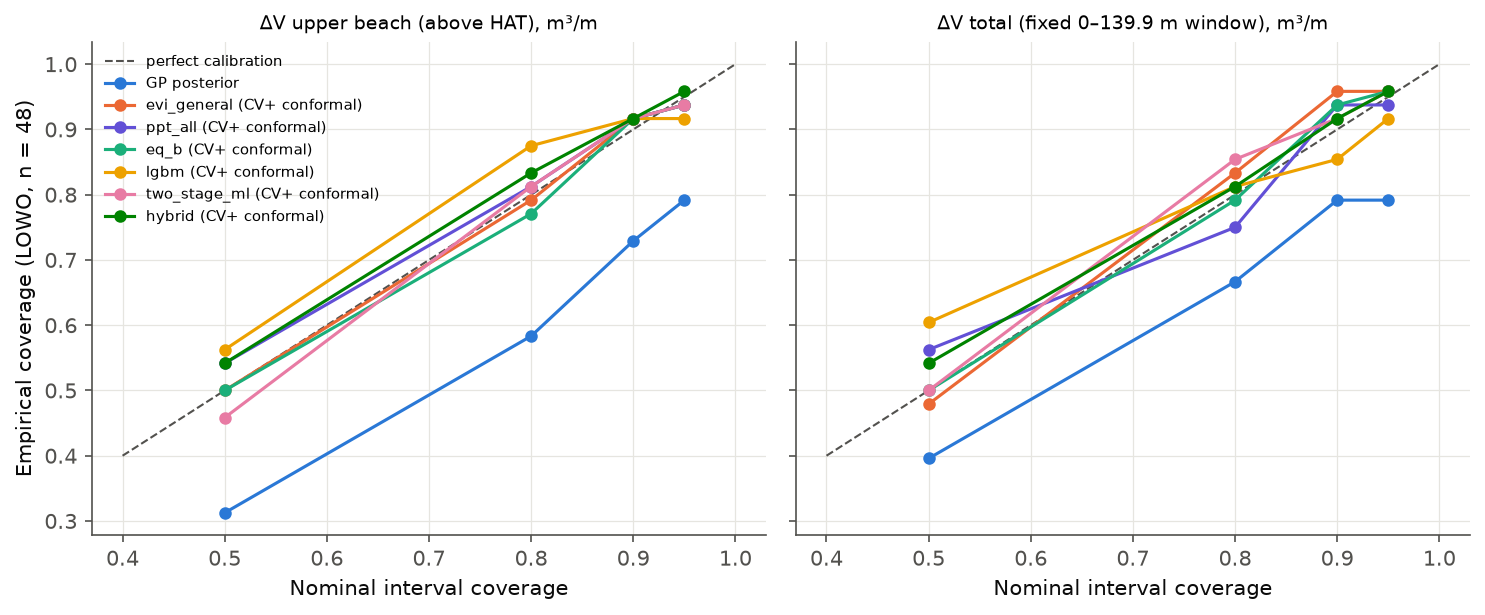

The file beside this chart, header and first rows:
data, target, subset, split, model, nominal, n, empirical, mean_width
v1, dV_upper, resolvable, lowo, gp, 0.5, 48, 0.3125, 11.53
v1, dV_upper, resolvable, lowo, gp, 0.8, 48, 0.5833, 21.91
v1, dV_upper, resolvable, lowo, gp, 0.9, 48, 0.7292, 28.13
v1, dV_upper, resolvable, lowo, gp, 0.95, 48, 0.7917, 33.52
v1, dV_upper, resolvable, lowo, evi_general, 0.5, 48, 0.5, 12.13
v1, dV_upper, resolvable, lowo, evi_general, 0.8, 48, 0.7917, 23.48
v1, dV_upper, resolvable, lowo, evi_general, 0.9, 48, 0.9167, 33.9
v1, dV_upper, resolvable, lowo, evi_general, 0.95, 48, 0.9375, 38.03
v1, dV_upper, resolvable, lowo, ppt_all, 0.5, 48, 0.5417, 11.56
v1, dV_upper, resolvable, lowo, ppt_all, 0.8, 48, 0.8125, 23.96
v1, dV_upper, resolvable, lowo, ppt_all, 0.9, 48, 0.9167, 34.92
v1, dV_upper, resolvable, lowo, ppt_all, 0.95, 48, 0.9375, 43.66
v1, dV_upper, resolvable, lowo, eq_b, 0.5, 48, 0.5, 13.51
v1, dV_upper, resolvable, lowo, eq_b, 0.8, 48, 0.7708, 22.22
v1, dV_upper, resolvable, lowo, eq_b, 0.9, 48, 0.9167, 35.32
v1, dV_upper, resolvable, lowo, eq_b, 0.95, 48, 0.9375, 42.46
v1, dV_upper, resolvable, lowo, lgbm, 0.5, 48, 0.5625, 14.15
v1, dV_upper, resolvable, lowo, lgbm, 0.8, 48, 0.875, 33.45
v1, dV_upper, resolvable, lowo, lgbm, 0.9, 48, 0.9167, 39.8
v1, dV_upper, resolvable, lowo, lgbm, 0.95, 48, 0.9167, 42.92
v1, dV_upper, resolvable, lowo, two_stage_ml, 0.5, 48, 0.4583, 13.55
v1, dV_upper, resolvable, lowo, two_stage_ml, 0.8, 48, 0.8125, 23.54
v1, dV_upper, resolvable, lowo, two_stage_ml, 0.9, 48, 0.9167, 35.06
v1, dV_upper, resolvable, lowo, two_stage_ml, 0.95, 48, 0.9375, 39.66
v1, dV_upper, resolvable, lowo, hybrid, 0.5, 48, 0.5417, 13.34
v1, dV_upper, resolvable, lowo, hybrid, 0.8, 48, 0.8333, 28
v1, dV_upper, resolvable, lowo, hybrid, 0.9, 48, 0.9167, 36.4
v1, dV_upper, resolvable, lowo, hybrid, 0.95, 48, 0.9583, 42.6
v1, dV_total_fixed, resolvable, lowo, gp, 0.5, 48, 0.3958, 19.16
v1, dV_total_fixed, resolvable, lowo, gp, 0.8, 48, 0.6667, 36.4
v1, dV_total_fixed, resolvable, lowo, gp, 0.9, 48, 0.7917, 46.72
v1, dV_total_fixed, resolvable, lowo, gp, 0.95, 48, 0.7917, 55.67
v1, dV_total_fixed, resolvable, lowo, evi_general, 0.5, 48, 0.4792, 16.81
v1, dV_total_fixed, resolvable, lowo, evi_general, 0.8, 48, 0.8333, 42.31
v1, dV_total_fixed, resolvable, lowo, evi_general, 0.9, 48, 0.9583, 54.28
v1, dV_total_fixed, resolvable, lowo, evi_general, 0.95, 48, 0.9583, 71.62
v1, dV_total_fixed, resolvable, lowo, ppt_all, 0.5, 48, 0.5625, 19.19
v1, dV_total_fixed, resolvable, lowo, ppt_all, 0.8, 48, 0.75, 39.48
v1, dV_total_fixed, resolvable, lowo, ppt_all, 0.9, 48, 0.9375, 57.67
v1, dV_total_fixed, resolvable, lowo, ppt_all, 0.95, 48, 0.9375, 66.8
v1, dV_total_fixed, resolvable, lowo, eq_b, 0.5, 48, 0.5, 17.38
v1, dV_total_fixed, resolvable, lowo, eq_b, 0.8, 48, 0.7917, 40.25
v1, dV_total_fixed, resolvable, lowo, eq_b, 0.9, 48, 0.9375, 55.6
v1, dV_total_fixed, resolvable, lowo, eq_b, 0.95, 48, 0.9583, 71.39
v1, dV_total_fixed, resolvable, lowo, lgbm, 0.5, 48, 0.6042, 26.35
v1, dV_total_fixed, resolvable, lowo, lgbm, 0.8, 48, 0.8125, 52.18
v1, dV_total_fixed, resolvable, lowo, lgbm, 0.9, 48, 0.8542, 73.65
v1, dV_total_fixed, resolvable, lowo, lgbm, 0.95, 48, 0.9167, 93.69
v1, dV_total_fixed, resolvable, lowo, two_stage_ml, 0.5, 48, 0.5, 18.37
v1, dV_total_fixed, resolvable, lowo, two_stage_ml, 0.8, 48, 0.8542, 40.64
v1, dV_total_fixed, resolvable, lowo, two_stage_ml, 0.9, 48, 0.9167, 54.14
v1, dV_total_fixed, resolvable, lowo, two_stage_ml, 0.95, 48, 0.9583, 74.92
v1, dV_total_fixed, resolvable, lowo, hybrid, 0.5, 48, 0.5417, 22.54
v1, dV_total_fixed, resolvable, lowo, hybrid, 0.8, 48, 0.8125, 42.34
v1, dV_total_fixed, resolvable, lowo, hybrid, 0.9, 48, 0.9167, 61.56
v1, dV_total_fixed, resolvable, lowo, hybrid, 0.95, 48, 0.9583, 78.14
